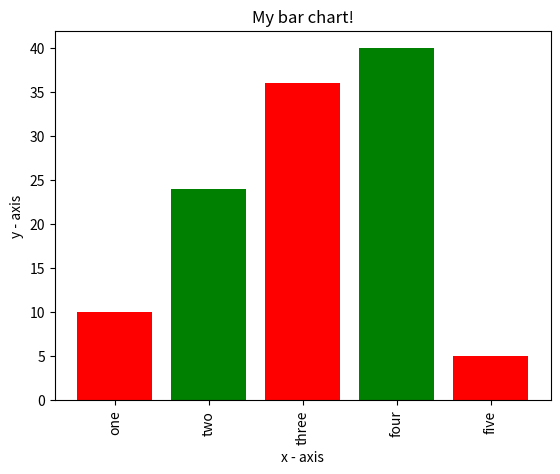

The matplotlib source for this figure:
import matplotlib.pyplot as plt 
  
# x-coordinates of left sides of bars  
  
# heights of bars 
height = [10, 24, 36, 40, 5] 
  
# labels for bars 
tick_label = ['one', 'two', 'three', 'four', 'five'] 
  
# plotting a bar chart 
plt.bar(range(len(tick_label)), height, color = ['red', 'green']) 

plt.xticks(range(len(tick_label)), tick_label, rotation = 90)
# naming the x-axis 
plt.xlabel('x - axis') 
# naming the y-axis 
plt.ylabel('y - axis') 
# plot title 
plt.title('My bar chart!') 
  
# function to show the plot 
plt.show() 
